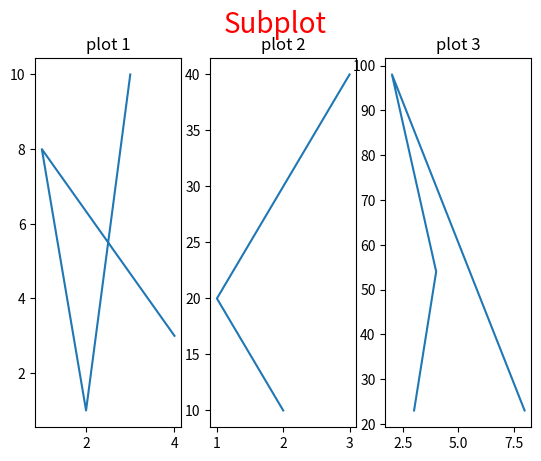

The script that saved this image:
#subplot
import matplotlib.pyplot as plt
import numpy as np

#plot 1
x = np.array([4, 1, 2, 3])
y = np.array([3, 8, 1, 10])

plt.subplot(1, 3, 1)
plt.title("plot 1")
plt.plot(x,y)

#plot 2
x = np.array([2, 1, 2, 3])
y = np.array([10, 20, 30, 40])

plt.subplot(1, 3, 2)
plt.title("plot 2")
plt.plot(x,y)

#plot 3
x=np.array([3,4,2,8])
y=np.array([23,54,98,23])
plt.subplot(1,3,3)
plt.title("plot 3")
plt.plot(x,y)
plt.suptitle("Subplot",color="red",size=20)
plt.show()